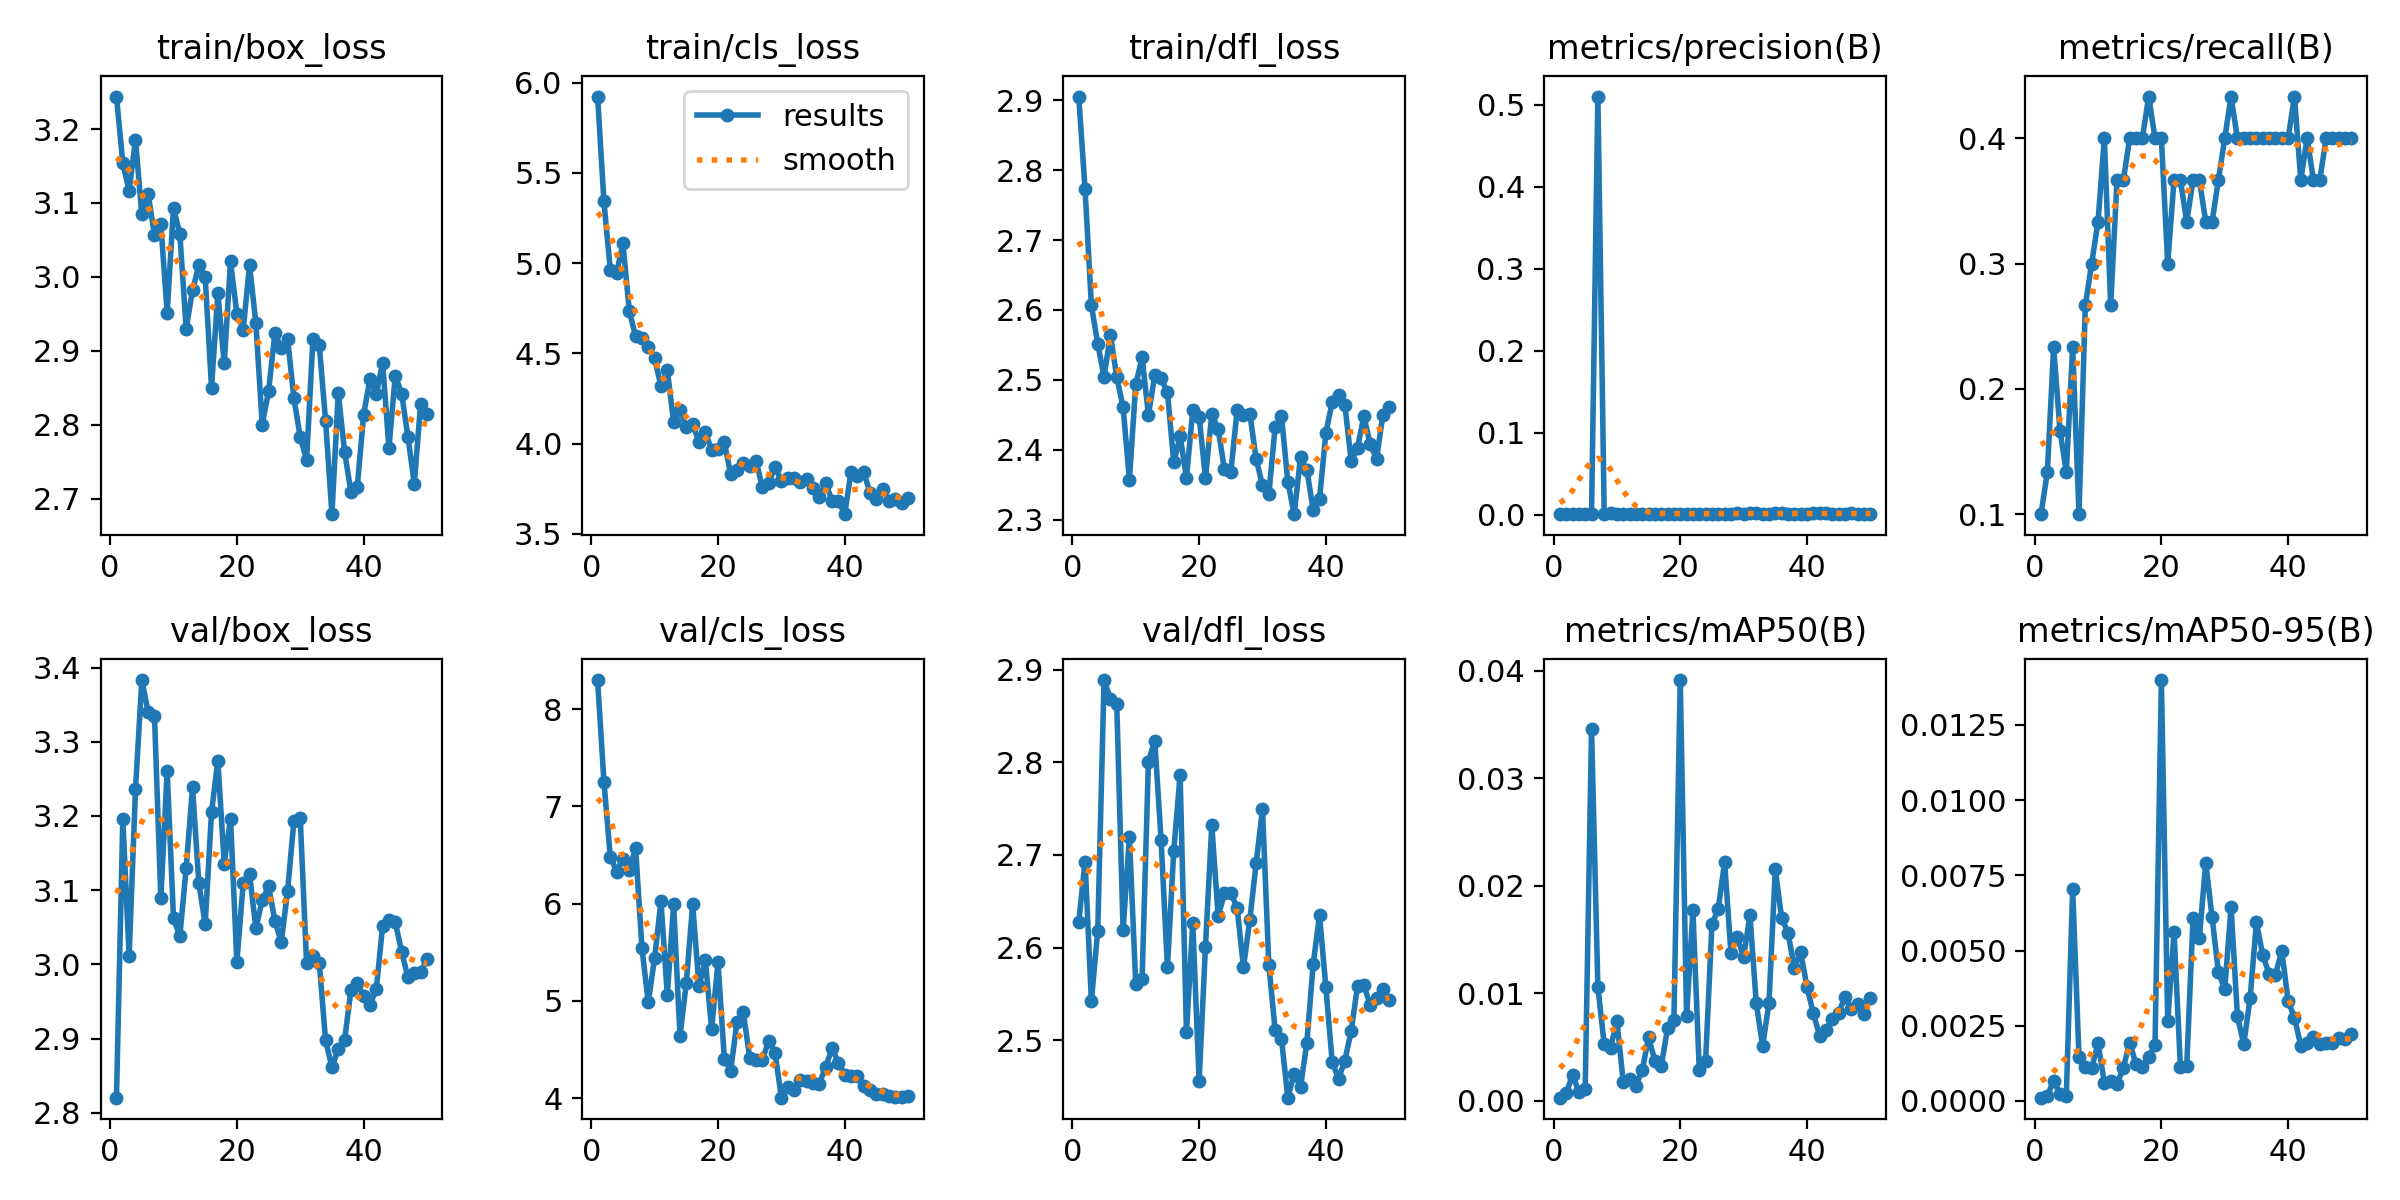

The file beside this chart, header and first rows:
epoch, time, train/box_loss, train/cls_loss, train/dfl_loss, metrics/precision(B), metrics/recall(B), metrics/mAP50(B), metrics/mAP50-95(B), val/box_loss, val/cls_loss, val/dfl_loss, lr/pg0, lr/pg1, lr/pg2
1, 42.39, 3.244, 5.923, 2.905, 0.00044, 0.1, 0.00027, 0.00011, 2.82, 8.299, 2.628, 0.000549, 0.000549, 0.000549
2, 83.79, 3.154, 5.342, 2.773, 0.00062, 0.1333, 0.00067, 0.00017, 3.195, 7.256, 2.693, 0.001083, 0.001083, 0.001083
3, 128.7, 3.116, 4.965, 2.607, 0.00077, 0.2333, 0.00238, 0.00068, 3.011, 6.482, 2.542, 0.001595, 0.001595, 0.001595
4, 168.7, 3.186, 4.946, 2.552, 0.0008, 0.1667, 0.00084, 0.00023, 3.236, 6.33, 2.618, 0.001568, 0.001568, 0.001568
5, 213.3, 3.085, 5.109, 2.504, 0.00061, 0.1333, 0.00104, 0.00018, 3.383, 6.462, 2.889, 0.001535, 0.001535, 0.001535
6, 257.6, 3.112, 4.736, 2.564, 0.00073, 0.2333, 0.03456, 0.00704, 3.34, 6.348, 2.869, 0.001502, 0.001502, 0.001502
7, 298.8, 3.057, 4.594, 2.504, 0.5103, 0.1, 0.01058, 0.00147, 3.335, 6.571, 2.863, 0.001469, 0.001469, 0.001469
8, 339.4, 3.071, 4.587, 2.461, 0.00113, 0.2667, 0.00522, 0.00114, 3.089, 5.54, 2.619, 0.001436, 0.001436, 0.001436
9, 381.6, 2.951, 4.535, 2.357, 0.00127, 0.3, 0.0049, 0.00108, 3.261, 4.986, 2.719, 0.001403, 0.001403, 0.001403
10, 424.8, 3.094, 4.472, 2.494, 0.00097, 0.3333, 0.00743, 0.00193, 3.062, 5.442, 2.56, 0.00137, 0.00137, 0.00137
11, 469.7, 3.058, 4.318, 2.532, 0.00118, 0.4, 0.00176, 0.00061, 3.038, 6.024, 2.566, 0.001337, 0.001337, 0.001337
12, 513.3, 2.93, 4.407, 2.45, 0.0009, 0.2667, 0.00199, 0.00065, 3.13, 5.06, 2.801, 0.001304, 0.001304, 0.001304
13, 556.5, 2.982, 4.119, 2.506, 0.00096, 0.3667, 0.0014, 0.00057, 3.239, 5.993, 2.823, 0.001271, 0.001271, 0.001271
14, 597.7, 3.016, 4.188, 2.502, 0.00113, 0.3667, 0.0028, 0.0011, 3.109, 4.636, 2.716, 0.001238, 0.001238, 0.001238
15, 640.5, 3, 4.092, 2.482, 0.00122, 0.4, 0.00587, 0.00194, 3.054, 5.184, 2.579, 0.001205, 0.001205, 0.001205
16, 682.1, 2.85, 4.106, 2.382, 0.00107, 0.4, 0.00371, 0.00122, 3.205, 5.992, 2.704, 0.001172, 0.001172, 0.001172
17, 722.6, 2.978, 4.009, 2.419, 0.00111, 0.4, 0.00319, 0.00112, 3.274, 5.149, 2.787, 0.001139, 0.001139, 0.001139
18, 769.2, 2.883, 4.062, 2.36, 0.00126, 0.4333, 0.00674, 0.00147, 3.136, 5.419, 2.508, 0.001106, 0.001106, 0.001106
19, 815.6, 3.021, 3.964, 2.456, 0.00118, 0.4, 0.00749, 0.00186, 3.197, 4.711, 2.627, 0.001073, 0.001073, 0.001073
20, 858.9, 2.95, 3.973, 2.447, 0.00108, 0.4, 0.03912, 0.01399, 3.003, 5.4, 2.456, 0.00104, 0.00104, 0.00104
21, 899.4, 2.929, 4.007, 2.36, 0.00093, 0.3, 0.00784, 0.00265, 3.109, 4.407, 2.601, 0.001007, 0.001007, 0.001007
22, 941.1, 3.016, 3.831, 2.451, 0.00106, 0.3667, 0.0177, 0.0056, 3.122, 4.284, 2.732, 0.0009739, 0.0009739, 0.0009739
23, 984.2, 2.938, 3.854, 2.43, 0.00095, 0.3667, 0.00286, 0.00114, 3.049, 4.783, 2.634, 0.0009409, 0.0009409, 0.0009409
24, 1028, 2.8, 3.895, 2.372, 0.00094, 0.3333, 0.00372, 0.00116, 3.086, 4.881, 2.658, 0.0009078, 0.0009078, 0.0009078
25, 1073, 2.845, 3.877, 2.368, 0.00107, 0.3667, 0.01638, 0.00607, 3.105, 4.417, 2.659, 0.0008748, 0.0008748, 0.0008748
26, 1116, 2.924, 3.905, 2.456, 0.00099, 0.3667, 0.01786, 0.00543, 3.059, 4.397, 2.643, 0.0008418, 0.0008418, 0.0008418
27, 1156, 2.904, 3.758, 2.45, 0.0009, 0.3333, 0.02218, 0.00792, 3.03, 4.394, 2.579, 0.0008088, 0.0008088, 0.0008088
28, 1193, 2.917, 3.783, 2.452, 0.00113, 0.3333, 0.01376, 0.00611, 3.099, 4.59, 2.63, 0.0007758, 0.0007758, 0.0007758
29, 1234, 2.836, 3.869, 2.387, 0.00127, 0.3667, 0.01522, 0.00428, 3.193, 4.469, 2.691, 0.0007428, 0.0007428, 0.0007428
30, 1272, 2.783, 3.795, 2.349, 0.00125, 0.4, 0.01335, 0.00371, 3.197, 4.005, 2.749, 0.0007098, 0.0007098, 0.0007098
31, 1311, 2.752, 3.811, 2.336, 0.00129, 0.4333, 0.01723, 0.00646, 3.001, 4.112, 2.581, 0.0006768, 0.0006768, 0.0006768
32, 1350, 2.915, 3.807, 2.433, 0.00128, 0.4, 0.00904, 0.00282, 3.012, 4.081, 2.51, 0.0006438, 0.0006438, 0.0006438
33, 1389, 2.908, 3.79, 2.448, 0.00122, 0.4, 0.00508, 0.00188, 3.002, 4.186, 2.501, 0.0006108, 0.0006108, 0.0006108
34, 1427, 2.805, 3.806, 2.354, 0.00124, 0.4, 0.00906, 0.00341, 2.898, 4.18, 2.438, 0.0005778, 0.0005778, 0.0005778
35, 1465, 2.679, 3.754, 2.308, 0.00128, 0.4, 0.02151, 0.00594, 2.861, 4.156, 2.464, 0.0005448, 0.0005448, 0.0005448
36, 1503, 2.843, 3.702, 2.39, 0.00132, 0.4, 0.01699, 0.00484, 2.886, 4.15, 2.449, 0.0005118, 0.0005118, 0.0005118
37, 1541, 2.763, 3.781, 2.371, 0.00116, 0.4, 0.01562, 0.00423, 2.898, 4.323, 2.497, 0.0004788, 0.0004788, 0.0004788
38, 1579, 2.709, 3.682, 2.314, 0.00104, 0.4, 0.01237, 0.00419, 2.965, 4.512, 2.582, 0.0004458, 0.0004458, 0.0004458
39, 1616, 2.716, 3.68, 2.33, 0.00103, 0.4, 0.01381, 0.005, 2.975, 4.366, 2.635, 0.0004127, 0.0004127, 0.0004127
40, 1654, 2.813, 3.609, 2.424, 0.00109, 0.4, 0.01059, 0.00332, 2.957, 4.237, 2.557, 0.0003797, 0.0003797, 0.0003797
41, 1693, 2.862, 3.844, 2.468, 0.00135, 0.4333, 0.00812, 0.00277, 2.946, 4.233, 2.477, 0.0003467, 0.0003467, 0.0003467
42, 1730, 2.841, 3.818, 2.478, 0.00131, 0.3667, 0.00602, 0.00184, 2.966, 4.226, 2.458, 0.0003137, 0.0003137, 0.0003137
43, 1768, 2.884, 3.843, 2.464, 0.00143, 0.4, 0.00658, 0.00194, 3.052, 4.126, 2.478, 0.0002807, 0.0002807, 0.0002807
44, 1806, 2.768, 3.724, 2.384, 0.00126, 0.3667, 0.0076, 0.00212, 3.06, 4.088, 2.51, 0.0002477, 0.0002477, 0.0002477
45, 1843, 2.866, 3.695, 2.403, 0.00124, 0.3667, 0.00818, 0.00188, 3.057, 4.039, 2.559, 0.0002147, 0.0002147, 0.0002147
46, 1880, 2.842, 3.746, 2.448, 0.00124, 0.4, 0.00962, 0.00193, 3.017, 4.039, 2.559, 0.0001817, 0.0001817, 0.0001817
47, 1917, 2.783, 3.683, 2.408, 0.00127, 0.4, 0.0085, 0.00194, 2.982, 4.022, 2.538, 0.0001487, 0.0001487, 0.0001487
48, 1955, 2.72, 3.694, 2.387, 0.00126, 0.4, 0.00894, 0.00208, 2.988, 4.009, 2.546, 0.0001157, 0.0001157, 0.0001157
49, 1997, 2.829, 3.671, 2.45, 0.0012, 0.4, 0.00803, 0.00205, 2.99, 4.013, 2.555, 8.26832e-05, 8.26832e-05, 8.26832e-05
50, 2035, 2.814, 3.696, 2.462, 0.00123, 0.4, 0.00955, 0.00221, 3.007, 4.023, 2.543, 4.96766e-05, 4.96766e-05, 4.96766e-05
